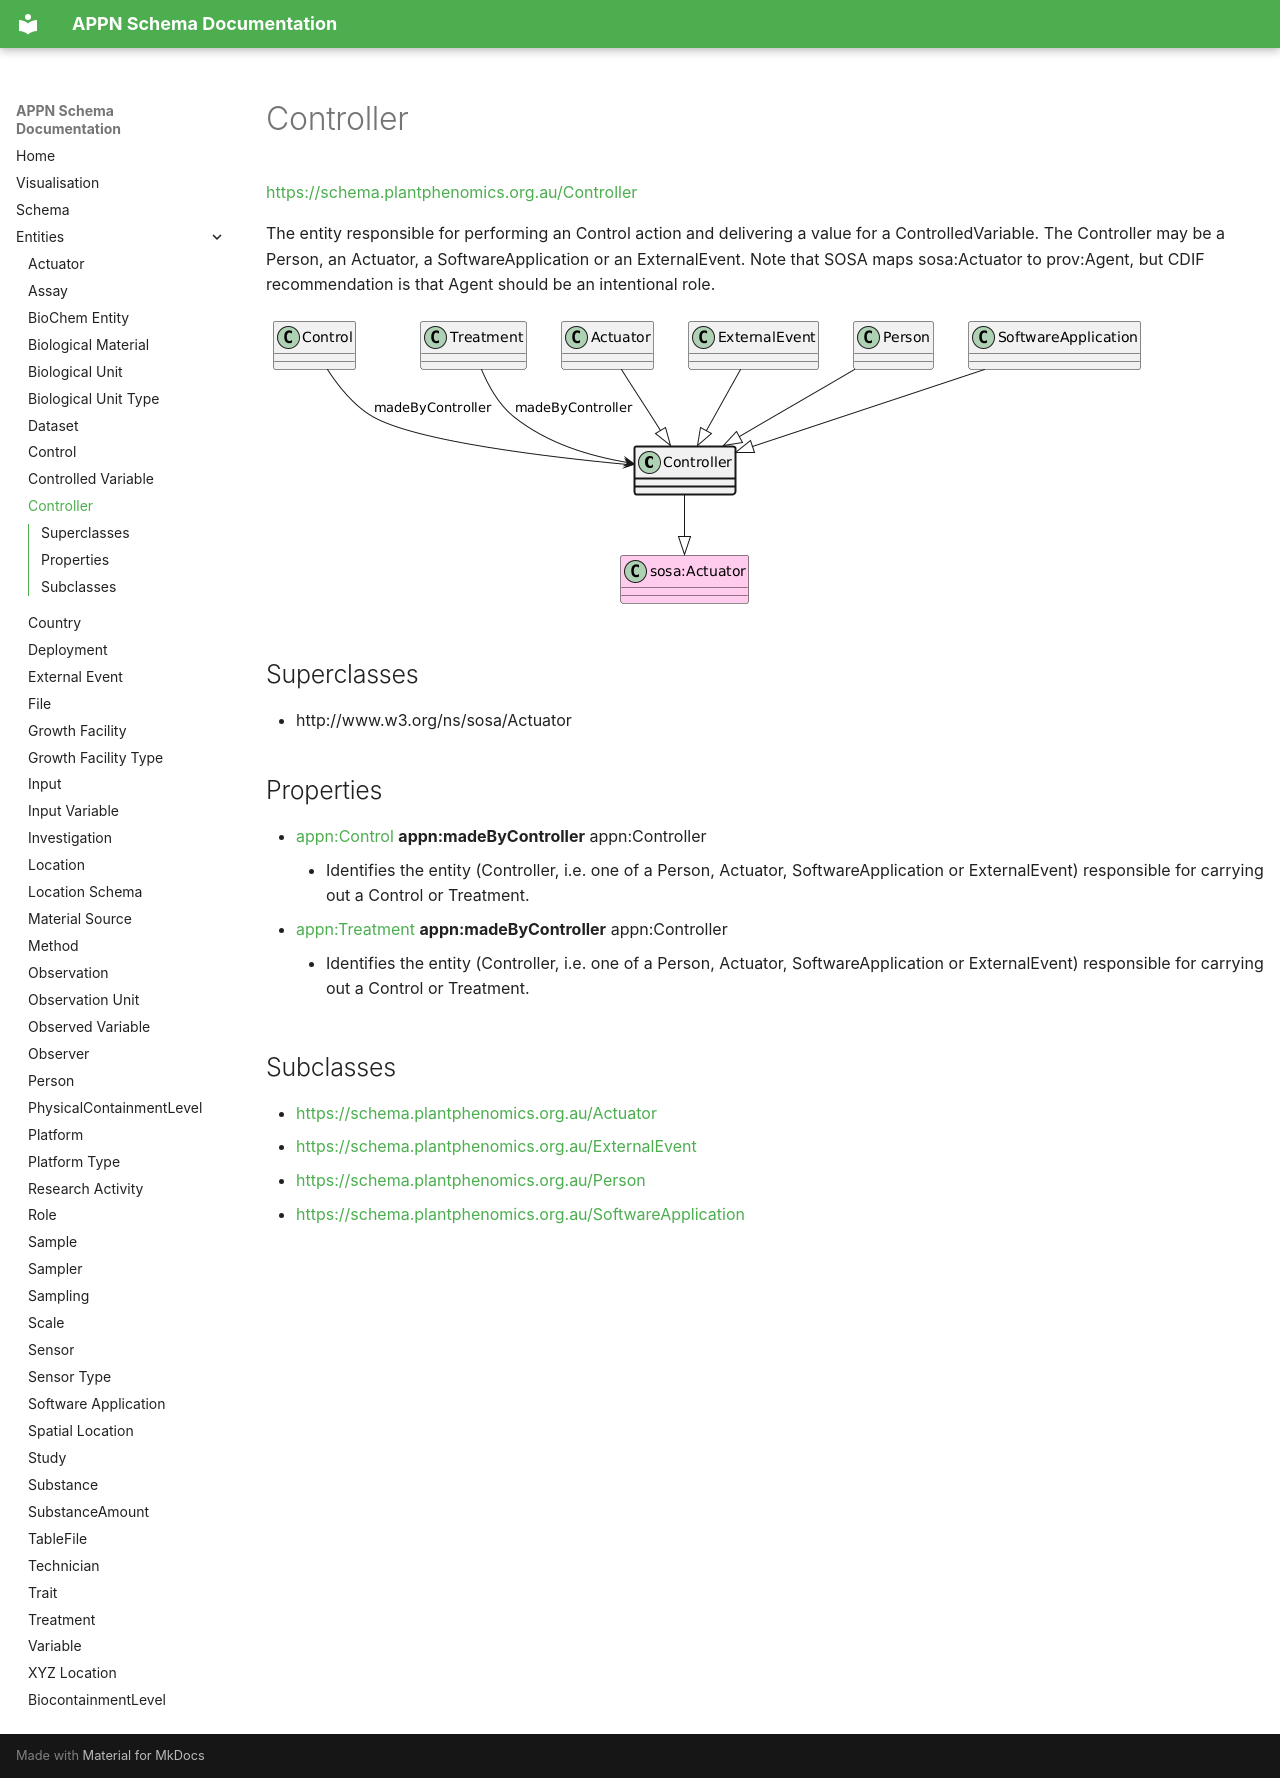

repository: aus-plant-phenomics-network/appn-schema · page: appn_Controller/index.html · generator: mkdocs

# Controller
[https://schema.plantphenomics.org.au/Controller](https://schema.plantphenomics.org.au/Controller)

The entity responsible for performing an Control action and delivering a value for a ControlledVariable. The Controller may be a Person, an Actuator, a SoftwareApplication or an ExternalEvent. Note that SOSA maps sosa:Actuator to prov:Agent, but CDIF recommendation is that Agent should be an intentional role.

![UML diagram for Controller](images/ttl_appn_Controller.png)

## Superclasses
* http://www.w3.org/ns/sosa/Actuator
## Properties
* [appn:Control](appn_Control.md) **appn:madeByController** appn:Controller
    * Identifies the entity (Controller, i.e. one of a Person, Actuator, SoftwareApplication or ExternalEvent) responsible for carrying out a Control or Treatment.
* [appn:Treatment](appn_Treatment.md) **appn:madeByController** appn:Controller
    * Identifies the entity (Controller, i.e. one of a Person, Actuator, SoftwareApplication or ExternalEvent) responsible for carrying out a Control or Treatment.
## Subclasses
* [https://schema.plantphenomics.org.au/Actuator](appn_Actuator.md)
* [https://schema.plantphenomics.org.au/ExternalEvent](appn_ExternalEvent.md)
* [https://schema.plantphenomics.org.au/Person](appn_Person.md)
* [https://schema.plantphenomics.org.au/SoftwareApplication](appn_SoftwareApplication.md)
